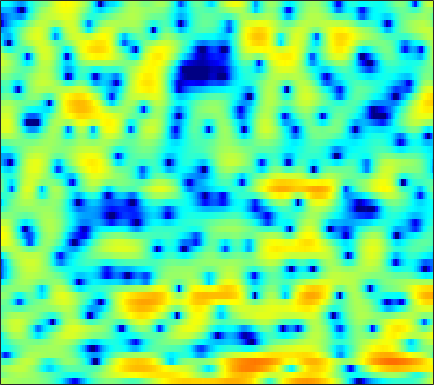

Data behind this chart, as committed beside it:
1.9801, 1.8702, 1.7285, 1.586, 1.4855, 1.3662, 1.2567, 1.1795, 1.0964, 1.0285, 0.97726, 0.94038, 0.88966, 0.82799, 0.76801, 0.66904, 0.53503, 0.39514, 0.16442, -0.12786, -0.48569, -0.79707, -1.2779, -1.8459
-0.7475, -0.2475, 0.3062, 0.7458, 1.012, 1.289, 1.49, 1.593, 1.674, 1.695, 1.657, 1.594, 1.465, 1.285, 1.119, 0.8599, 0.5626, 0.3178, -0.03258, -0.4042, -0.7923, -1.09, -1.492, -1.899
0.5762, 0.9338, 1.358, 1.729, 1.971, 2.242, 2.45, 2.56, 2.639, 2.624, 2.512, 2.353, 2.031, 1.569, 1.121, 0.3736, -0.5642, -1.396, -2.677, -4.123, -5.604, -6.561, -7.273, -7.107
-2.241, -2.513, -2.566, -2.201, -1.692, -0.838, 0.0671, 0.7106, 1.457, 2.042, 2.448, 2.631, 2.703, 2.579, 2.353, 1.863, 1.153, 0.4711, -0.6147, -1.859, -3.108, -3.856, -4.291, -3.937
-9.842, -12.31, -14.92, -13.09, -10.33, -7.173, -4.774, -3.355, -1.844, -0.677, 0.2082, 0.7207, 1.228, 1.566, 1.722, 1.821, 1.815, 1.761, 1.643, 1.5, 1.366, 1.282, 1.21, 1.183
-5.034, -5.069, -4.933, -4.577, -4.17, -3.507, -2.782, -2.237, -1.546, -0.9249, -0.3944, -0.06133, 0.2961, 0.5693, 0.7272, 0.8893, 1.007, 1.076, 1.152, 1.216, 1.277, 1.319, 1.373, 1.412
-4.995, -4.338, -3.478, -2.687, -2.141, -1.488, -0.9413, -0.6023, -0.2542, -0.02779, 0.08108, 0.09282, 0.02717, -0.1106, -0.2338, -0.3947, -0.4993, -0.522, -0.4533, -0.2632, 0.02081, 0.2728, 0.6333, 0.991
-5.341, -3.623, -1.879, -0.5686, 0.1871, 0.936, 1.425, 1.638, 1.716, 1.543, 1.111, 0.6141, -0.2981, -1.514, -2.627, -4.293, -5.855, -6.551, -6.346, -5.16, -3.678, -2.611, -1.353, -0.2806
-0.8786, -0.0769, 0.913, 1.767, 2.289, 2.801, 3.093, 3.167, 3.047, 2.67, 2.001, 1.281, -0.01928, -1.78, -3.482, -6.358, -9.771, -11.62, -10.92, -8.622, -6.793, -5.803, -4.779, -3.864
0.07189, 0.7037, 1.473, 2.126, 2.527, 2.925, 3.169, 3.24, 3.177, 2.953, 2.551, 2.128, 1.419, 0.5742, -0.1337, -1.123, -2.115, -2.821, -3.751, -4.753, -6.082, -7.538, -10.69, -17.04
-1.645, -0.7864, 0.1051, 0.7381, 1.073, 1.387, 1.585, 1.661, 1.684, 1.651, 1.56, 1.458, 1.272, 1.034, 0.8154, 0.466, 0.05051, -0.308, -0.8641, -1.498, -2.214, -2.785, -3.526, -3.995
-2.136, -1.62, -1.188, -1.043, -1.092, -1.338, -1.687, -1.937, -2.131, -2.089, -1.794, -1.456, -0.9717, -0.5387, -0.2743, -0.01197, 0.1596, 0.2479, 0.3043, 0.3204, 0.3463, 0.3896, 0.4909, 0.6654
-0.719, -0.7069, -0.9826, -1.615, -2.381, -3.968, -6.48, -9.163, -13.53, -12.88, -8.577, -6.132, -3.888, -2.455, -1.735, -1.127, -0.7858, -0.6277, -0.4113, -0.1229, 0.2802, 0.669, 1.268, 1.884
0.6047, 0.616, 0.4269, -0.0353, -0.5867, -1.604, -2.898, -3.944, -4.951, -4.916, -3.943, -3.059, -2.13, -1.625, -1.582, -2.026, -3.061, -4.202, -5.845, -6.38, -4.866, -3.119, -0.8989, 0.8785
-1.051, -0.6943, -0.2573, 0.05074, 0.1946, 0.3364, 0.4117, 0.4378, 0.4996, 0.5591, 0.6252, 0.6463, 0.5514, 0.2263, -0.2458, -1.251, -2.797, -4.396, -6.848, -8.024, -6.227, -4.149, -1.723, 0.05425
-6.43, -5.333, -3.939, -2.679, -1.841, -0.9035, -0.1397, 0.3364, 0.8449, 1.234, 1.49, 1.591, 1.607, 1.475, 1.279, 0.9131, 0.4806, 0.1515, -0.2182, -0.3855, -0.3117, -0.1354, 0.1739, 0.4756
-13, -10.31, -7.559, -5.372, -3.975, -2.419, -1.159, -0.3624, 0.4977, 1.173, 1.677, 1.944, 2.174, 2.264, 2.26, 2.166, 1.986, 1.824, 1.575, 1.297, 1.017, 0.8021, 0.4951, 0.1742
-12.27, -10.45, -8.009, -5.779, -4.302, -2.599, -1.164, -0.2485, 0.7548, 1.536, 2.123, 2.454, 2.754, 2.913, 2.951, 2.889, 2.711, 2.505, 2.144, 1.667, 1.079, 0.5682, -0.2014, -1.052
-13.09, -10.16, -7.097, -4.632, -3.116, -1.457, -0.1161, 0.6943, 1.567, 2.232, 2.707, 2.966, 3.191, 3.304, 3.307, 3.216, 3.007, 2.758, 2.288, 1.647, 0.7855, -0.02569, -1.362, -3.063
-6.625, -5.021, -3.063, -1.468, -0.4939, 0.5619, 1.344, 1.767, 2.148, 2.372, 2.485, 2.51, 2.514, 2.494, 2.47, 2.429, 2.345, 2.212, 1.91, 1.422, 0.6685, -0.1125, -1.5, -3.371
1.074, 1.368, 1.767, 2.104, 2.26, 2.333, 2.207, 1.992, 1.541, 0.9189, 0.2131, -0.321, -0.9078, -1.199, -1.147, -0.7754, -0.2194, 0.2037, 0.6389, 0.8346, 0.7553, 0.491, -0.1398, -1.065
4.595, 4.487, 4.231, 3.84, 3.437, 2.697, 1.71, 0.7956, -0.6758, -2.517, -4.825, -6.963, -10.56, -13.8, -12.62, -8.509, -5.18, -3.302, -1.447, -0.2097, 0.5426, 0.84, 0.9025, 0.6205
5.327, 5.059, 4.529, 3.765, 3.026, 1.762, 0.1678, -1.296, -3.589, -6.228, -8.989, -10.95, -12.96, -13.57, -12.39, -9.438, -6.336, -4.328, -2.213, -0.6307, 0.4577, 0.9883, 1.361, 1.396
4.667, 4.4, 3.862, 3.063, 2.27, 0.9305, -0.8543, -2.549, -5.456, -9.524, -16.43, -30.54, -18.81, -12.21, -9.31, -6.437, -4.169, -2.724, -1.112, 0.1319, 1.049, 1.522, 1.894, 1.984
2.751, 2.633, 2.34, 1.87, 1.382, 0.5485, -0.5207, -1.472, -2.948, -4.482, -5.786, -6.33, -6.199, -5.26, -4.295, -2.977, -1.714, -0.8891, 0.07358, 0.844, 1.412, 1.71, 1.923, 1.922
-0.1681, 0.004643, 0.1614, 0.2383, 0.2174, 0.06985, -0.1708, -0.4044, -0.7562, -1.083, -1.317, -1.397, -1.339, -1.106, -0.8448, -0.4201, 0.04003, 0.3807, 0.7786, 1.112, 1.349, 1.456, 1.488, 1.385
-3.948, -3.159, -2.205, -1.444, -0.9838, -0.5045, -0.1624, 0.02864, 0.2417, 0.3845, 0.4941, 0.5693, 0.6537, 0.7284, 0.7734, 0.8403, 0.8853, 0.9294, 0.9879, 1.039, 1.085, 1.096, 1.066, 0.9591
-7.377, -5.487, -3.729, -2.499, -1.792, -0.9755, -0.2816, 0.1902, 0.7441, 1.211, 1.558, 1.725, 1.811, 1.739, 1.589, 1.262, 0.8581, 0.5352, 0.2028, 0.04609, 0.09932, 0.2455, 0.4838, 0.6542
-3.949, -3.509, -3.183, -2.971, -2.785, -2.277, -1.377, -0.4983, 0.6663, 1.717, 2.498, 2.863, 3.031, 2.8, 2.35, 1.31, -0.2154, -1.7, -3.776, -4.758, -3.72, -2.349, -0.7046, 0.4482
-0.9639, -1.915, -3.765, -6.67, -9.958, -13.38, -8.096, -4.421, -1, 1.28, 2.798, 3.505, 3.965, 3.868, 3.406, 2.212, 0.196, -2.034, -6.172, -9.027, -5.694, -3.025, -0.6119, 0.8226
-1.224, -2.192, -3.66, -5.362, -6.455, -6.882, -5.464, -3.779, -1.541, 0.3353, 1.745, 2.515, 3.174, 3.424, 3.357, 2.966, 2.28, 1.675, 0.8746, 0.3443, 0.1582, 0.1873, 0.2707, 0.2437
-2.613, -3.149, -3.737, -4.126, -4.159, -3.862, -3.095, -2.3, -1.068, 0.1749, 1.295, 2.022, 2.757, 3.23, 3.419, 3.451, 3.271, 3.019, 2.552, 1.961, 1.251, 0.6387, -0.3021, -1.393
-5.399, -5.932, -6.697, -7.24, -7.259, -6.485, -4.948, -3.622, -1.799, -0.166, 1.241, 2.129, 3.063, 3.727, 4.06, 4.27, 4.243, 4.059, 3.611, 2.901, 1.89, 0.896, -0.8277, -3.16
-9.114, -9.786, -11.99, -16.79, -26.36, -17.69, -10.08, -6.685, -3.494, -1.149, 0.627, 1.666, 2.758, 3.543, 3.946, 4.263, 4.342, 4.237, 3.897, 3.299, 2.426, 1.565, 0.09438, -1.784
-9.268, -9.091, -9.297, -9.594, -9.497, -8.446, -6.579, -5.031, -3.112, -1.46, -0.09955, 0.7253, 1.615, 2.284, 2.647, 2.98, 3.126, 3.131, 2.981, 2.671, 2.208, 1.766, 1.076, 0.318
-5.731, -5.402, -4.98, -4.579, -4.231, -3.656, -2.975, -2.407, -1.635, -0.9073, -0.2604, 0.1713, 0.6532, 1.039, 1.281, 1.525, 1.693, 1.774, 1.811, 1.774, 1.657, 1.522, 1.295, 1.026
-1.848, -1.595, -1.307, -1.062, -0.8998, -0.7138, -0.5683, -0.4786, -0.3968, -0.3493, -0.3377, -0.3233, -0.2993, -0.2463, -0.1745, -0.04471, 0.151, 0.3128, 0.5645, 0.8058, 1.01, 1.123, 1.2, 1.183
1.429, 1.658, 1.839, 1.895, 1.84, 1.631, 1.282, 0.9136, 0.3043, -0.4038, -1.147, -1.707, -2.338, -2.768, -2.943, -2.895, -2.575, -2.169, -1.482, -0.7161, 0.03096, 0.5193, 1.017, 1.302
3.463, 3.748, 3.931, 3.849, 3.607, 3.034, 2.15, 1.268, -0.211, -2.054, -4.196, -5.883, -7.949, -9.36, -9.9, -10.02, -9.398, -8.238, -6.177, -3.991, -2.075, -0.8852, 0.3553, 1.185
3.588, 3.95, 4.161, 4.02, 3.684, 2.914, 1.721, 0.5022, -1.631, -4.589, -8.775, -13.35, -25.09, -25.4, -21.05, -22.26, -42.78, -22.24, -12.93, -8.062, -4.815, -3.016, -1.169, 0.1749
2.863, 3.225, 3.412, 3.287, 2.998, 2.327, 1.317, 0.3069, -1.376, -3.503, -5.981, -7.991, -10.4, -11.88, -12.3, -12.46, -11.97, -10.98, -9.182, -7.246, -5.458, -4.278, -2.869, -1.553
2.167, 2.445, 2.606, 2.559, 2.376, 1.941, 1.299, 0.7231, -0.2063, -1.204, -2.272, -3.014, -3.934, -4.65, -5.08, -5.411, -5.591, -5.707, -5.812, -6.029, -6.416, -6.67, -6.535, -5.333
1.027, 1.28, 1.484, 1.482, 1.339, 1.021, 0.6051, 0.2806, -0.1206, -0.4486, -0.6926, -0.8429, -0.9889, -1.155, -1.304, -1.558, -1.957, -2.422, -3.35, -4.872, -7.493, -10.91, -22.46, -14.41
-1.564, -1.031, -0.6817, -0.7808, -1.11, -1.834, -2.673, -3.231, -3.45, -3.048, -2.194, -1.518, -0.6931, -0.07013, 0.2649, 0.4643, 0.4209, 0.2456, -0.2471, -0.9868, -1.866, -2.495, -2.887, -2.388
-4.041, -3.056, -2.57, -2.892, -3.661, -5.604, -9.121, -13.65, -18.86, -10.75, -6.028, -3.738, -1.624, -0.171, 0.6032, 1.325, 1.757, 1.928, 1.99, 1.919, 1.778, 1.669, 1.575, 1.587
-2.464, -2.055, -1.916, -2.251, -2.851, -4.036, -5.571, -6.613, -6.99, -5.856, -4.043, -2.687, -1.138, 0.1075, 0.8447, 1.643, 2.222, 2.518, 2.784, 2.895, 2.866, 2.776, 2.556, 2.215
0.2394, 0.1612, -0.03594, -0.3712, -0.7149, -1.226, -1.706, -1.98, -2.151, -2.014, -1.634, -1.234, -0.6196, 0.05034, 0.5569, 1.179, 1.727, 2.07, 2.398, 2.566, 2.563, 2.436, 2.089, 1.516
2.159, 1.896, 1.503, 1.053, 0.7084, 0.2037, -0.3024, -0.6707, -1.141, -1.538, -1.806, -1.892, -1.769, -1.373, -0.9014, -0.1632, 0.6042, 1.131, 1.684, 2.032, 2.147, 2.057, 1.702, 1.077
3.324, 2.937, 2.379, 1.809, 1.383, 0.7544, 0.05708, -0.5401, -1.508, -2.74, -4.212, -5.37, -6.326, -5.793, -4.497, -2.454, -0.6546, 0.4283, 1.515, 2.193, 2.503, 2.501, 2.212, 1.593
2.953, 2.356, 1.599, 0.9542, 0.5293, 0.05278, -0.4586, -0.9647, -1.88, -3.35, -5.821, -8.811, -15.86, -13.21, -7.687, -3.26, -0.4699, 0.9832, 2.313, 3.106, 3.437, 3.449, 3.149, 2.51
-0.4596, -1.676, -3.196, -4.261, -4.474, -3.983, -3.177, -2.648, -2.213, -2.104, -2.258, -2.44, -2.384, -1.741, -0.8936, 0.4636, 1.733, 2.511, 3.232, 3.611, 3.657, 3.485, 3.01, 2.309
-5.015, -7.3, -12.16, -24.71, -20.53, -11.05, -6.764, -4.69, -2.789, -1.463, -0.4567, 0.159, 0.8976, 1.615, 2.115, 2.751, 3.261, 3.507, 3.639, 3.483, 3.032, 2.469, 1.492, 0.3509
-6.618, -7.529, -8.657, -9.159, -8.745, -7.214, -5.292, -3.882, -2.212, -0.8157, 0.3587, 1.136, 2.02, 2.761, 3.235, 3.705, 3.987, 4.05, 3.898, 3.399, 2.469, 1.436, -0.5288, -3.429
-10.02, -9.611, -8.775, -7.822, -6.979, -5.839, -4.638, -3.73, -2.561, -1.425, -0.3679, 0.3787, 1.296, 2.106, 2.637, 3.198, 3.565, 3.702, 3.631, 3.254, 2.499, 1.671, 0.1051, -2.035
-19.68, -15.59, -12.15, -9.948, -8.754, -7.555, -6.633, -6.059, -5.3, -4.472, -3.519, -2.731, -1.616, -0.5099, 0.2476, 1.146, 1.853, 2.235, 2.552, 2.652, 2.55, 2.34, 1.949, 1.52
-14.19, -12.95, -11.46, -10.27, -9.717, -9.338, -9.43, -9.747, -10.26, -10.42, -9.524, -8.218, -6.117, -4.135, -2.825, -1.364, -0.1953, 0.4945, 1.235, 1.775, 2.167, 2.372, 2.592, 2.783
-8.817, -8.653, -8.46, -8.433, -8.623, -9.286, -10.6, -12.25, -16.15, -26.55, -21.88, -14.78, -9.748, -6.547, -4.808, -3.016, -1.667, -0.8444, 0.0325, 0.7414, 1.335, 1.762, 2.297, 2.812
-5.325, -5.312, -5.339, -5.568, -5.852, -6.492, -7.375, -8.187, -9.267, -9.877, -9.497, -8.558, -6.943, -5.343, -4.297, -3.142, -2.269, -1.76, -1.252, -0.815, -0.3261, 0.1479, 0.9218, 1.821
